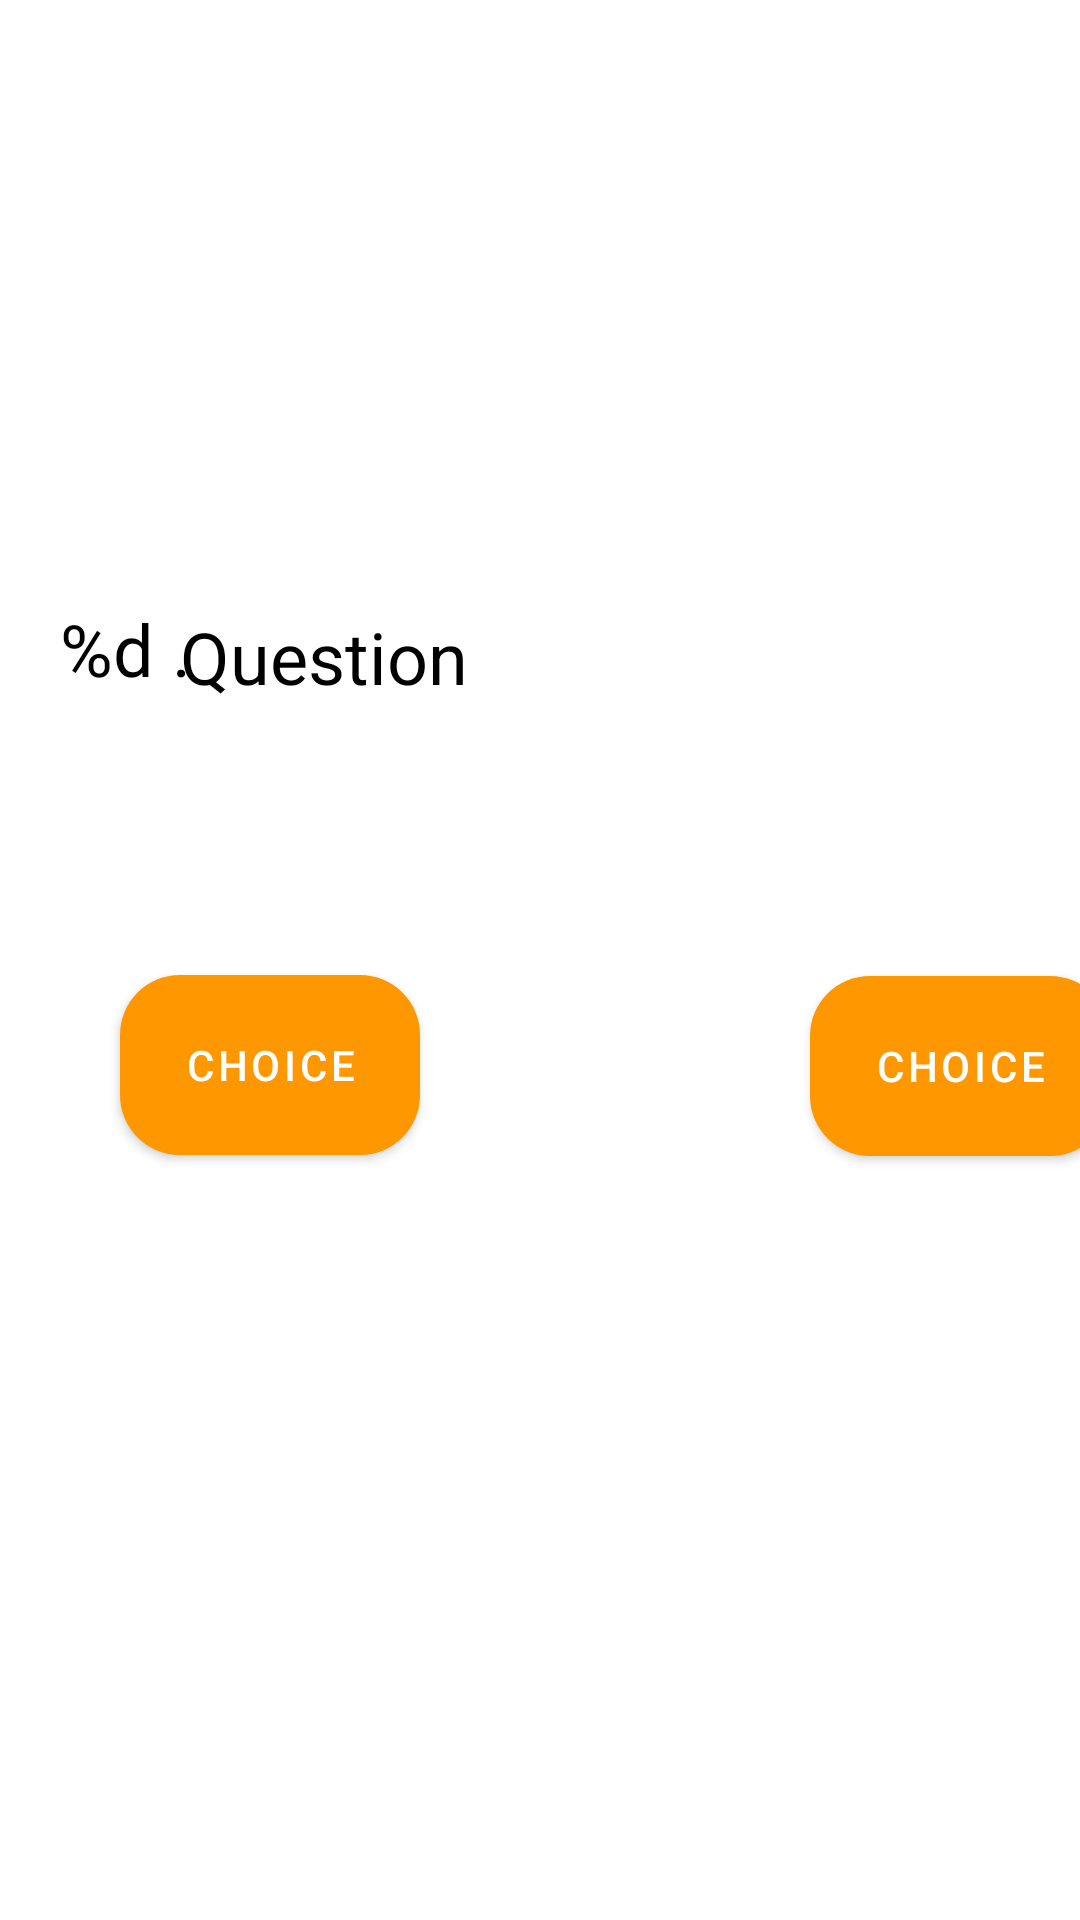

Produce the Android XML layout that renders to this screen, including the resource entries it uses.
<!-- AndroidManifest.xml: application theme Theme.LeVraiFrancais -->
<!-- res/layout/activity_quiz.xml -->
<?xml version="1.0" encoding="utf-8"?>
<LinearLayout xmlns:android="http://schemas.android.com/apk/res/android"
    xmlns:app="http://schemas.android.com/apk/res-auto"
    xmlns:tools="http://schemas.android.com/tools"
    android:layout_width="match_parent"
    android:layout_height="match_parent"
    tools:context=".QuizActivity"
    android:orientation="vertical"
    android:background="@color/white"
    tools:ignore="UsingOnClickInXml">

    <TextView
        android:id="@+id/countLabel"
        android:layout_width="wrap_content"
        android:layout_height="wrap_content"
        android:text="@string/count"
        android:textSize="24sp"
        android:layout_marginTop="200dp"
        android:layout_marginLeft="20dp"
        android:textColor="@color/black"/>

    <TextView
        android:id="@+id/questionLabel"
        android:layout_width="wrap_content"
        android:layout_height="wrap_content"
        android:layout_marginTop="-30dp"
        android:layout_marginLeft="60dp"
        android:text="@string/question_label"
        android:textSize="24sp"
        android:textColor="@color/black"/>

    <com.google.android.material.button.MaterialButton
        android:id="@+id/answerBtn1"
        android:layout_width="100dp"
        android:layout_height="60dp"
        android:layout_marginLeft="40dp"
        android:layout_marginTop="90dp"
        android:background="@drawable/custom_button2"
        android:onClick="checkAnswer"
        android:text="@string/btn_answer"
        android:textColor="#FFFFFF"
        app:backgroundTint="#FF9800" />

    <com.google.android.material.button.MaterialButton
        android:id="@+id/answerBtn2"
        android:layout_width="100dp"
        android:layout_height="60dp"
        android:layout_marginLeft="270dp"
        android:layout_marginTop="-60dp"
        android:background="@drawable/custom_button2"
        android:onClick="checkAnswer"
        android:text="@string/btn_answer"
        android:textColor="#FFFFFF"
        app:backgroundTint="#FF9800" />
</LinearLayout>
<!-- resources referenced by this layout -->
<resources>
  <!-- drawable custom_button2 (drawable-v24) -->
  <?xml version="1.0" encoding="utf-8"?>
  <selector xmlns:android="http://schemas.android.com/apk/res/android">
  
      <item android:state_enabled="true" android:state_focused="true">
          <shape android:shape="rectangle">
              <solid android:color="#FF9800" />
              <corners android:radius="20dp" />
          </shape>
      </item>
  
      <item android:state_enabled="true">
          <shape android:shape="rectangle">
              <solid android:color="#FF9800" />
              <corners android:radius="20dp" />
          </shape>
      </item>
  
  </selector>
  <string name="btn_answer">Choice</string>
  <string name="count">%d .</string>
  <string name="question_label">Question</string>
  <style name="Theme.LeVraiFrancais" parent="Theme.MaterialComponents.DayNight.DarkActionBar">
          
          <item name="colorPrimary">@color/purple_500</item>
          <item name="colorPrimaryVariant">@color/purple_700</item>
          <item name="colorOnPrimary">@color/white</item>
          
          <item name="colorSecondary">@color/teal_200</item>
          <item name="colorSecondaryVariant">@color/teal_700</item>
          <item name="colorOnSecondary">@color/black</item>
          
          <item name="android:statusBarColor" tools:targetApi="l">?attr/colorPrimaryVariant</item>
          
      </style>
  <!-- not gathered from this repository: default colours our renderer supplied (Android Studio template values) -->
  <color name="purple_500">#FF6200EE</color>
  <color name="purple_700">#FF3700B3</color>
  <color name="teal_200">#FF03DAC5</color>
  <color name="teal_700">#FF018786</color>
  <color name="black">#FF000000</color>
  <color name="white">#FFFFFFFF</color>
</resources>
